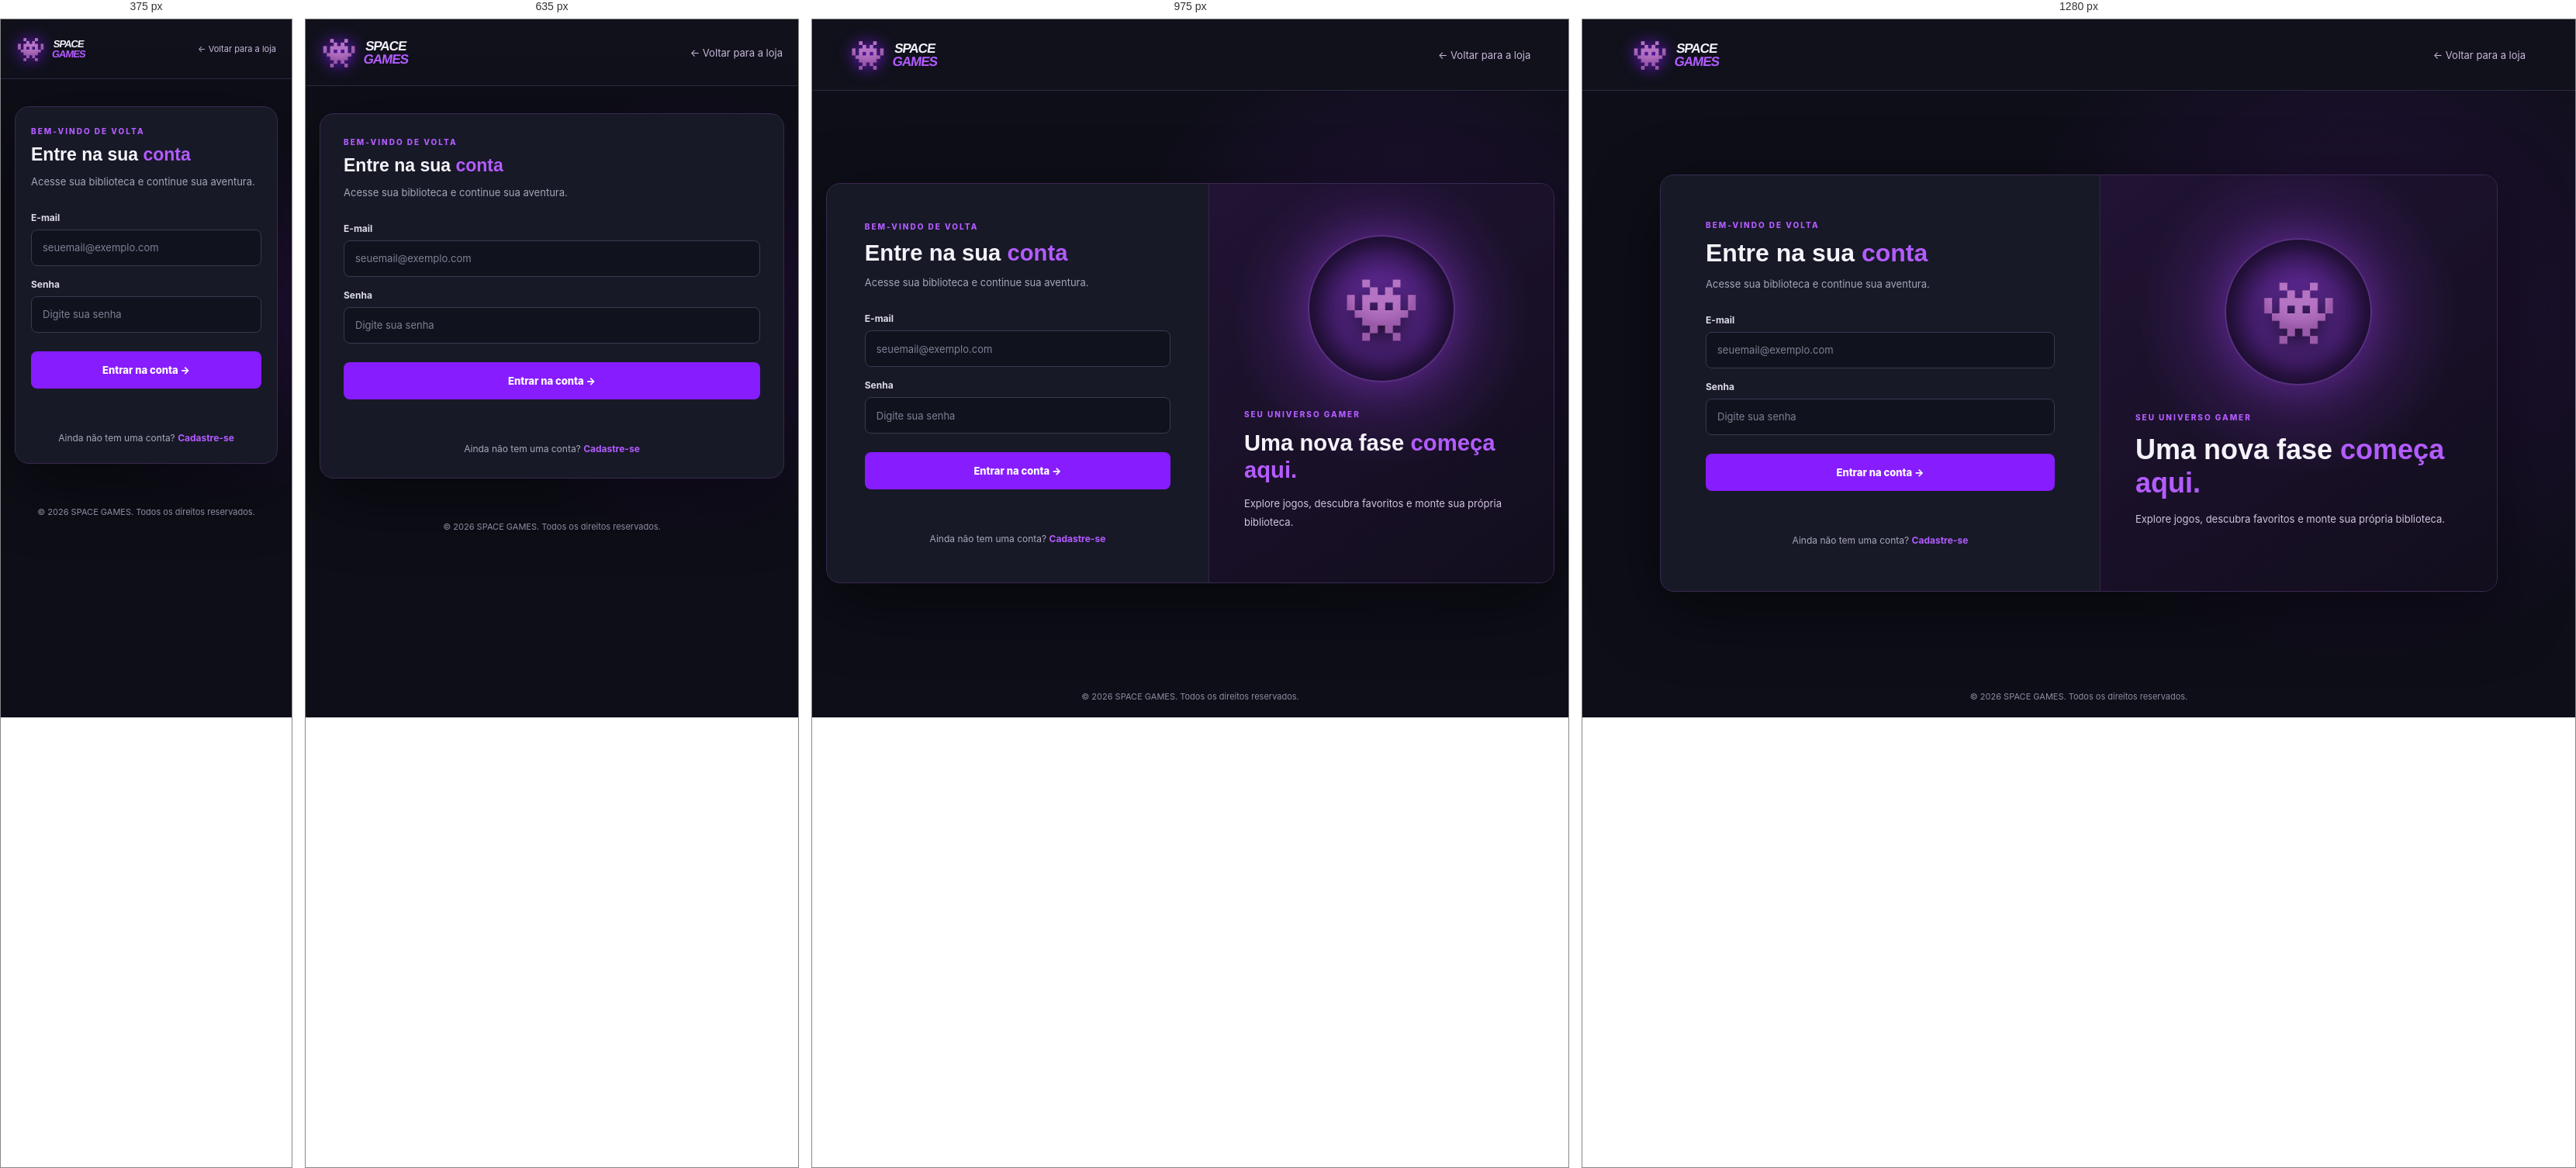
Rendered at 375 px, 635 px, 975 px and 1280 px, left to right.

<!-- file: login.html -->
<!DOCTYPE html>
<html lang="pt-BR">
<head>
  <meta charset="UTF-8">
  <meta name="viewport" content="width=device-width, initial-scale=1.0">
  <meta name="description" content="Entre na sua conta SPACE GAMES.">
  <title>SPACE GAMES | Entrar</title>
  <link rel="preconnect" href="https://fonts.googleapis.com">
  <link rel="preconnect" href="https://fonts.gstatic.com" crossorigin>
  <link href="https://fonts.googleapis.com/css2?family=Orbitron:wght@500;600;700;800&family=Inter:wght@400;500;600;700&display=swap" rel="stylesheet">
  <link rel="stylesheet" href="/css/style.css">
  <link rel="stylesheet" href="/css/auth.css">
</head>
<body class="auth-page">
  <header class="auth-header">
    <a href="/" class="brand" aria-label="Voltar à loja SPACE GAMES">
      <span class="brand-icon">👾</span>
      <span class="brand-text"><strong>SPACE</strong><b>GAMES</b></span>
    </a>
    <a class="auth-back" href="/">← Voltar para a loja</a>
  </header>

  <main class="auth-main">
    <section class="auth-panel" aria-labelledby="auth-title">
      <p class="auth-eyebrow">BEM-VINDO DE VOLTA</p>
      <h1 id="auth-title">Entre na sua <span>conta</span></h1>
      <p class="auth-description">Acesse sua biblioteca e continue sua aventura.</p>

      <!-- Integração futura: POST /api/auth/login -->
      <form id="login-form" class="auth-form">
        <div class="auth-field">
          <label for="email">E-mail</label>
          <input id="email" name="email" type="email" placeholder="seuemail@exemplo.com" autocomplete="email" required>
        </div>
        <div class="auth-field">
          <label for="senha">Senha</label>
          <input id="senha" name="senha" type="password" placeholder="Digite sua senha" autocomplete="current-password" required>
        </div>
        <button type="submit" class="auth-submit">Entrar na conta →</button>
        <p id="form-message" class="auth-message" role="status" aria-live="polite"></p>
      </form>
      <p class="auth-switch">Ainda não tem uma conta? <a href="/cadastro.html">Cadastre-se</a></p>
    </section>
    <aside class="auth-aside" aria-label="SPACE GAMES">
      <div class="auth-orbit" aria-hidden="true"><span>👾</span></div>
      <p class="auth-eyebrow">SEU UNIVERSO GAMER</p>
      <h2>Uma nova fase <span>começa aqui.</span></h2>
      <p>Explore jogos, descubra favoritos e monte sua própria biblioteca.</p>
    </aside>
  </main>
  <footer class="auth-footer">© 2026 SPACE GAMES. Todos os direitos reservados.</footer>
  <script src="/js/auth-ui.js" defer></script>
</body>
</html>


/* @media block from css/style.css */
@media(max-width:1150px) {
    .topbar {
        gap: 12px
    }

    .brand {
        min-width: 165px
    }

    .top-nav a {
        padding: 10px
    }

    .hero-planet {
        right: 1%;
        opacity: .85
    }

    .game-grid {
        grid-template-columns: repeat(2, minmax(0, 1fr))
    }

    .category-grid {
        grid-template-columns: repeat(3, minmax(0, 1fr))
    }
}

/* @media block from css/style.css */
@media(max-width:800px) {
    .topbar {
        height: 70px;
        flex-wrap: wrap
    }

    .mobile-menu {
        display: block
    }

    .top-nav {
        display: none;
        position: absolute;
        top: 69px;
        left: 0;
        right: 0;
        padding: 12px;
        background: #11121e;
        flex-direction: column;
        align-items: stretch
    }

    .top-nav.open {
        display: flex
    }

    .top-nav a {
        padding: 12px
    }

    .search {
        max-width: none;
        order: 5;
        flex-basis: 100%;
        display: none
    }

    .topbar.search-open .search {
        display: flex
    }

    .user-actions {
        margin-left: auto
    }

    .layout {
        grid-template-columns: 1fr;
        padding: 14px 3% 40px
    }

    .sidebar {
        display: none
    }

    .hero {
        min-height: 310px
    }

    .hero-planet {
        right: -50px;
        opacity: .45
    }

    .hero-copy {
        max-width: 90%
    }

    .hero-pagination {
        left: 48%
    }
}

/* @media block from css/style.css */
@media(max-width:520px) {
    .brand {
        min-width: 0
    }

    .brand-icon {
        font-size: 30px
    }

    .brand-text {
        font-size: 13px
    }

    .account {
        font-size: 0
    }

    .user-icon {
        font-size: 14px
    }

    .user-actions {
        gap: 15px
    }

    .hero {
        min-height: 330px;
        padding: 25px
    }

    .hero h1 {
        font-size: 31px
    }

    .hero p {
        font-size: 12px
    }

    .hero-planet {
        right: -115px;
        opacity: .28
    }

    .game-grid {
        grid-template-columns: 1fr 1fr;
        gap: 9px
    }

    .game-art {
        height: 110px
    }

    .game-art strong {
        font-size: 27px
    }

    .game-details {
        padding: 9px
    }

    .game-details h3 {
        font-size: 11px
    }

    .price {
        font-size: 11px
    }

    .category-grid {
        grid-template-columns: repeat(2, minmax(0, 1fr))
    }

    .footer {
        flex-direction: column;
        text-align: center
    }
}

/* @media block from css/style.css */
@media (max-width: 520px) {
    .account-menu .account {
        font-size: 12px;
    }
}

/* @media block from css/auth.css */
@media(max-width:750px) {
    .auth-main {
        grid-template-columns: 1fr;
        margin: 35px auto
    }

    .auth-aside {
        display: none
    }

    .auth-panel {
        padding: 30px
    }

    .auth-header {
        padding: 20px
    }

    .auth-header .brand {
        min-width: 0
    }
}

/* @media block from css/auth.css */
@media(max-width:420px) {
    .auth-back {
        font-size: 11px
    }

    .auth-panel {
        padding: 25px 20px
    }

    .auth-panel h1 {
        font-size: 23px
    }
}